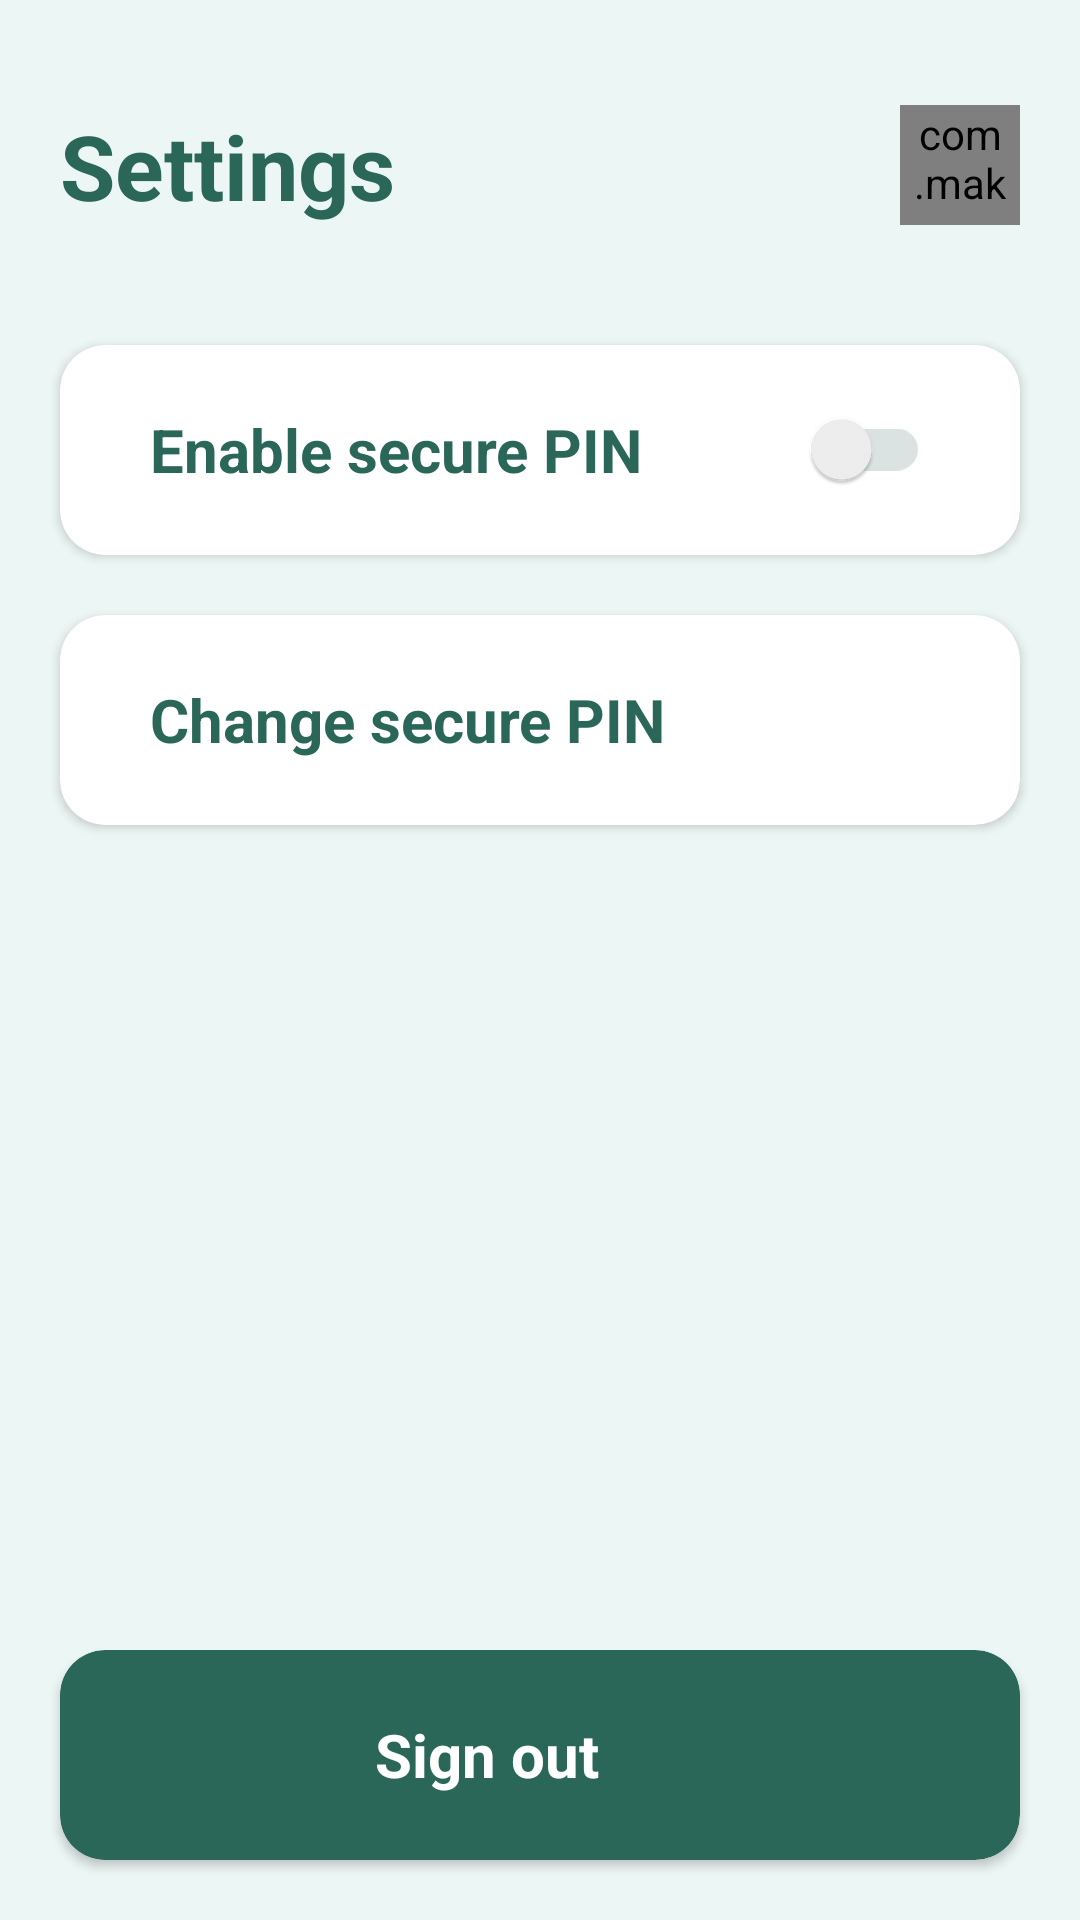

Android layout source for this screen:
<!-- AndroidManifest.xml: application theme Theme.SecureChatApp -->
<!-- res/layout/fragment_setting.xml -->
<?xml version="1.0" encoding="utf-8"?>
<androidx.constraintlayout.widget.ConstraintLayout xmlns:android="http://schemas.android.com/apk/res/android"
    xmlns:app="http://schemas.android.com/apk/res-auto"
    xmlns:tools="http://schemas.android.com/tools"
    android:layout_width="match_parent"
    android:layout_height="match_parent"
    tools:context=".ui.home.setting.SettingFragment"
    android:background="@color/lightGray"
    android:clickable="true"
    android:focusable="true"
    android:focusableInTouchMode="true">

    <androidx.constraintlayout.widget.ConstraintLayout
        android:id="@+id/constraintLayout"
        android:layout_width="0dp"
        android:layout_height="80dp"
        android:layout_marginTop="15dp"
        app:layout_constraintEnd_toEndOf="parent"
        app:layout_constraintStart_toStartOf="parent"
        app:layout_constraintTop_toTopOf="parent">

        <com.makeramen.roundedimageview.RoundedImageView
            android:id="@+id/ivThumb"
            android:layout_width="0dp"
            android:layout_height="40dp"
            android:layout_marginEnd="20dp"
            android:src="@mipmap/ic_launcher"
            app:layout_constraintBottom_toBottomOf="parent"
            app:layout_constraintDimensionRatio="1:1"
            app:layout_constraintEnd_toEndOf="parent"
            app:layout_constraintTop_toTopOf="parent"
            app:riv_corner_radius="100dp" />

        <TextView
            android:id="@+id/tvRoomName"
            android:layout_width="wrap_content"
            android:layout_height="wrap_content"
            android:layout_marginStart="20dp"
            android:text="Settings"
            android:textColor="@color/amazon"
            android:textSize="30sp"
            android:textStyle="bold"
            app:layout_constraintBottom_toBottomOf="parent"
            app:layout_constraintStart_toStartOf="parent"
            app:layout_constraintTop_toTopOf="parent" />

    </androidx.constraintlayout.widget.ConstraintLayout>

    <androidx.cardview.widget.CardView
        android:id="@+id/cvEnablePIN"
        android:layout_width="match_parent"
        android:layout_height="70dp"
        android:layout_marginStart="20dp"
        android:layout_marginEnd="20dp"
        android:layout_marginTop="20dp"
        app:cardBackgroundColor="@color/white"
        app:cardCornerRadius="15dp"
        android:layout_marginBottom="10dp"
        app:layout_constraintEnd_toEndOf="parent"
        app:layout_constraintStart_toStartOf="parent"
        app:layout_constraintTop_toBottomOf="@+id/constraintLayout">
        <RelativeLayout
            android:layout_width="match_parent"
            android:layout_height="match_parent"
            android:paddingHorizontal="30dp">
            <TextView
                android:layout_width="wrap_content"
                android:layout_height="wrap_content"
                android:textSize="20sp"
                android:text="Enable secure PIN"
                android:textColor="@color/amazon"
                android:textStyle="bold"
                android:layout_centerVertical="true"/>

            <androidx.appcompat.widget.SwitchCompat
                android:id="@+id/swTogglePIN"
                android:layout_width="60dp"
                android:layout_height="20dp"
                app:trackTint="@color/chineseWhite"
                android:layout_alignParentEnd="true"
                android:layout_centerVertical="true"
                />
        </RelativeLayout>
    </androidx.cardview.widget.CardView>

    <androidx.cardview.widget.CardView
        android:id="@+id/cvChangePIN"
        android:layout_width="match_parent"
        android:layout_height="70dp"
        android:layout_marginStart="20dp"
        android:layout_marginTop="20dp"
        android:layout_marginEnd="20dp"
        app:cardBackgroundColor="@color/white"
        app:cardCornerRadius="15dp"
        app:layout_constraintBottom_toTopOf="@+id/btnLogout"
        app:layout_constraintEnd_toEndOf="parent"
        app:layout_constraintStart_toStartOf="parent"
        app:layout_constraintTop_toBottomOf="@id/cvEnablePIN"
        app:layout_constraintVertical_bias="0.0">

        <RelativeLayout
            android:layout_width="match_parent"
            android:layout_height="match_parent"
            android:paddingHorizontal="30dp">

            <TextView
                android:layout_width="wrap_content"
                android:layout_height="wrap_content"
                android:layout_centerVertical="true"
                android:text="Change secure PIN"
                android:textColor="@color/amazon"
                android:textSize="20sp"
                android:textStyle="bold" />
        </RelativeLayout>
    </androidx.cardview.widget.CardView>

    <androidx.cardview.widget.CardView
        android:id="@+id/btnLogout"
        android:layout_width="match_parent"
        android:layout_height="70dp"
        android:layout_marginStart="20dp"
        android:layout_marginEnd="20dp"
        android:layout_marginBottom="20dp"
        app:cardBackgroundColor="@color/amazon"
        app:cardCornerRadius="15dp"
        app:layout_constraintEnd_toEndOf="parent"
        app:layout_constraintStart_toStartOf="parent"
        app:layout_constraintBottom_toBottomOf="parent">

        <LinearLayout
            android:layout_width="match_parent"
            android:layout_height="match_parent"
            android:orientation="horizontal"
            android:gravity="center"
            android:paddingHorizontal="30dp">

            <TextView
                android:layout_width="wrap_content"
                android:layout_height="wrap_content"
                android:text="Sign out"
                android:layout_marginEnd="15dp"
                android:textColor="@color/white"
                android:textSize="20sp"
                android:textStyle="bold" />

            <ImageView
                android:layout_width="20dp"
                android:layout_height="20dp"
                app:tint="@color/white"
                android:src="@drawable/ic_logout"/>
        </LinearLayout>
    </androidx.cardview.widget.CardView>
</androidx.constraintlayout.widget.ConstraintLayout>
<!-- resources referenced by this layout -->
<resources>
  <color name="amazon">#2a6759</color>
  <color name="chineseWhite">#DAE3E2</color>
  <color name="lightGray">#ECF6F4</color>
  <color name="white">#FFFFFFFF</color>
  <style name="Theme.SecureChatApp" parent="Theme.MaterialComponents.DayNight.NoActionBar">
          
          <item name="colorPrimary">@color/purple_500</item>
          <item name="colorPrimaryVariant">@color/purple_700</item>
          <item name="colorOnPrimary">@color/white</item>
          
          <item name="colorSecondary">@color/teal_200</item>
          <item name="colorSecondaryVariant">@color/teal_700</item>
          <item name="colorOnSecondary">@color/black</item>
          
          <item name="android:statusBarColor">?attr/colorPrimaryVariant</item>
          
      </style>
  <color name="purple_500">#FF6200EE</color>
  <color name="purple_700">#FF3700B3</color>
  <color name="teal_200">#FF03DAC5</color>
  <color name="teal_700">#FF018786</color>
  <color name="black">#FF000000</color>
</resources>
